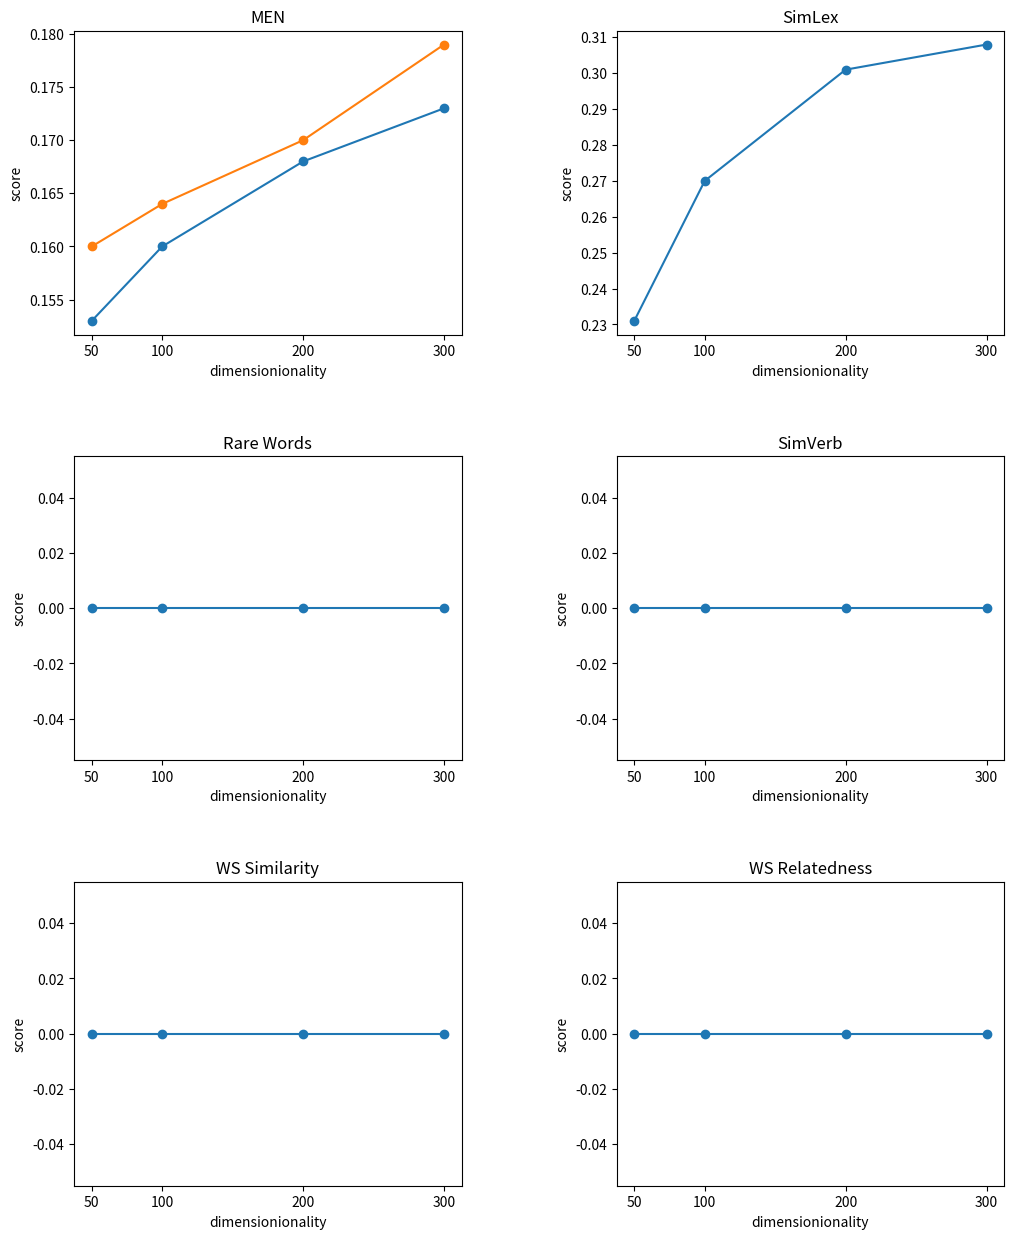

Python code for this plot:
import matplotlib.pylab as plt

xs = [50, 100, 200, 300]

fig, axs = plt.subplots(3, 2, figsize=(12,15))
plt.subplots_adjust(wspace=0.4, hspace=0.4)
for ax in axs.flat:
    ax.set(xticks=xs, xlabel="dimensionionality", ylabel="score")

results_men_sg = [0.153, 0.160, 0.168, 0.173]
results_men_dm = [0.16, 0.164, 0.17, 0.179]

results_simlex_sg = [0.231, 0.27, 0.301, 0.308]
results_simlex_dm = []

results_rw_sg = [0, 0, 0, 0]
results_rw_dm = []

results_simverb_sg = [0, 0, 0, 0]
results_simverb_dm = []

results_wsrel_sg = [0, 0, 0, 0]
results_wsrel_dm = []

results_wssim_sg = [0, 0, 0, 0]
results_wssim_dm = []


axs[0, 0].plot(xs, results_men_sg, marker="o")
axs[0, 0].plot(xs, results_men_dm, marker="o")
axs[0, 0].set_title("MEN")

axs[0, 1].plot(xs, results_simlex_sg, marker="o")
axs[0, 1].set_title("SimLex")

axs[1, 0].plot(xs, results_rw_sg, marker="o")
axs[1, 0].set_title("Rare Words")

axs[1, 1].plot(xs, results_simverb_sg, marker="o")
axs[1, 1].set_title("SimVerb")

axs[2, 0].plot(xs, results_wssim_sg, marker="o")
axs[2, 0].set_title("WS Similarity")

axs[2, 1].plot(xs, results_wsrel_sg, marker="o")
axs[2, 1].set_title("WS Relatedness")

fig.savefig("results.png")